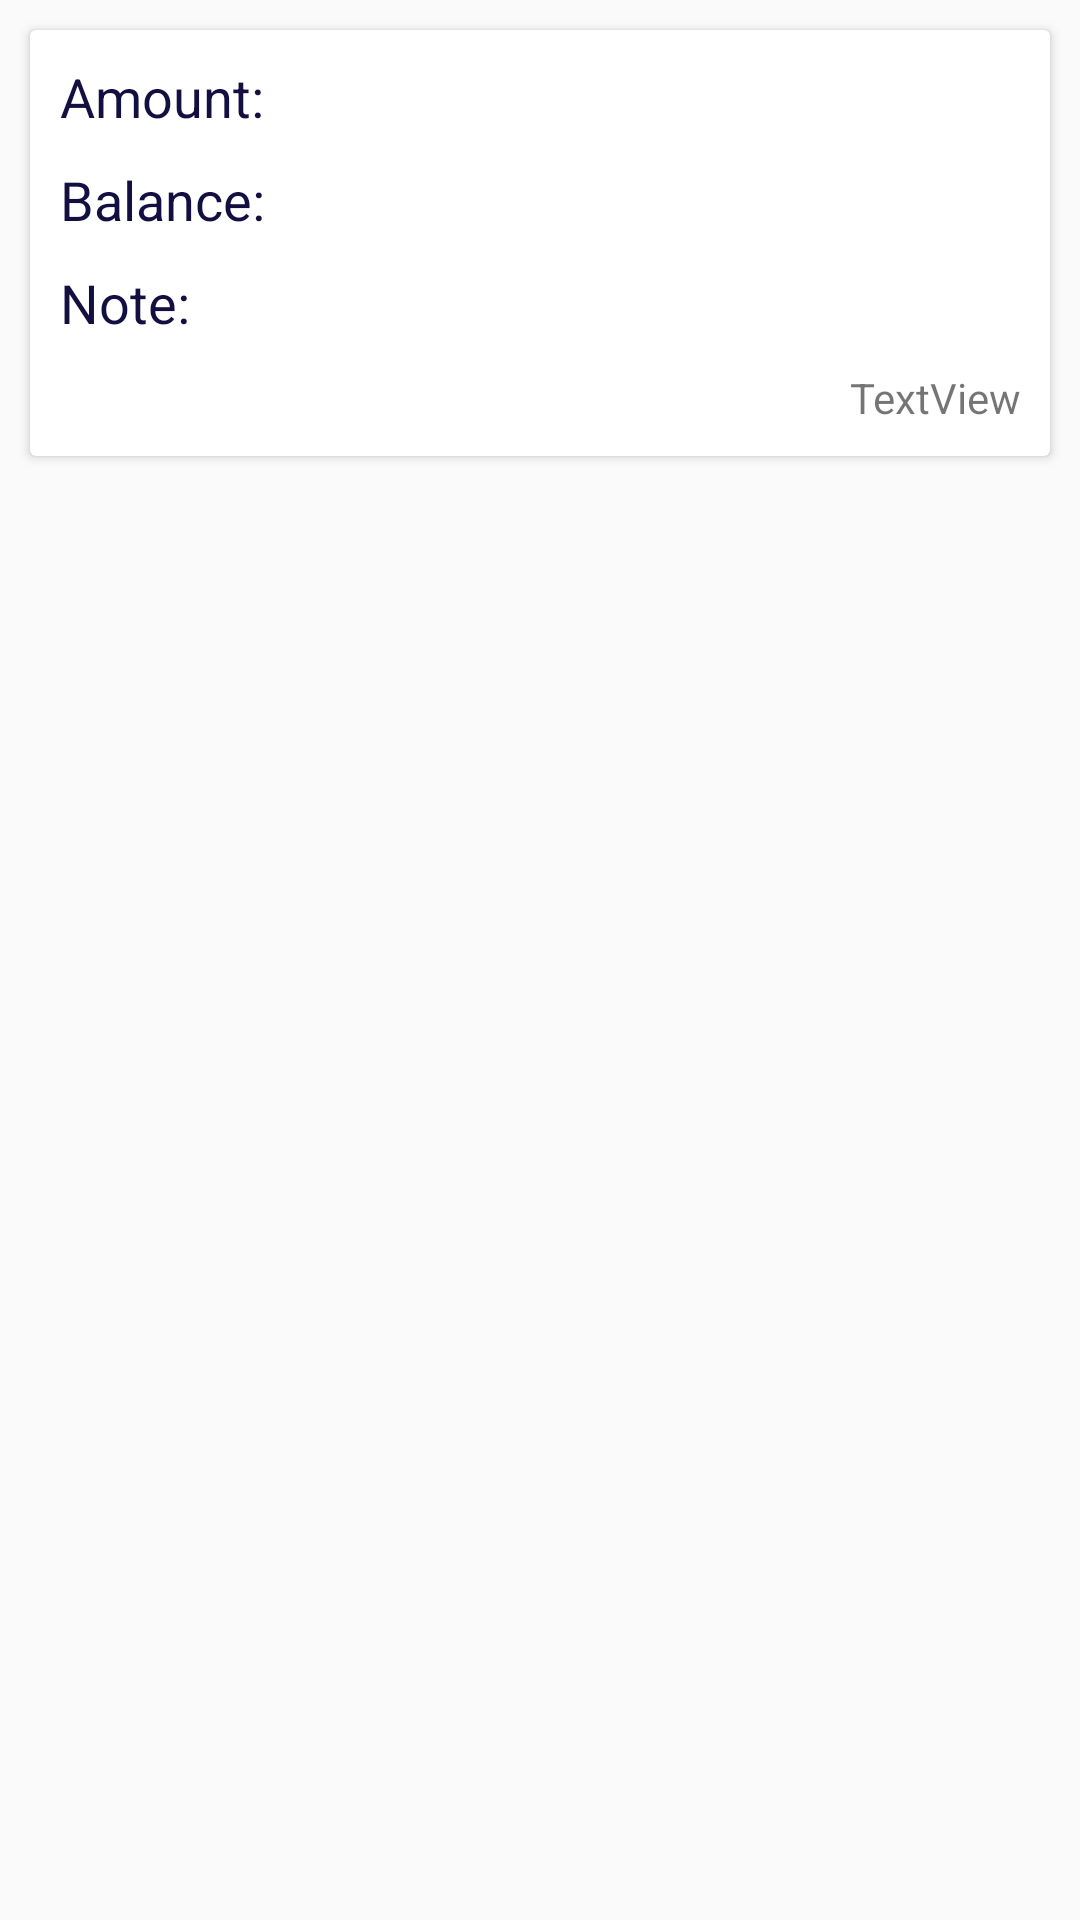

Reconstruct the res/layout file that produces this screen, plus the resources it refers to.
<!-- AndroidManifest.xml: application theme Theme.AppCompat.Light.NoActionBar -->
<!-- res/layout/other_details_row.xml -->
<?xml version="1.0" encoding="utf-8"?>
<LinearLayout xmlns:android="http://schemas.android.com/apk/res/android"
    android:layout_width="match_parent"
    android:layout_height="match_parent">

    <androidx.cardview.widget.CardView
        android:layout_width="match_parent"
        android:layout_height="wrap_content"
        android:layout_margin="10dp">

        <LinearLayout
            android:layout_width="match_parent"
            android:layout_height="match_parent"
            android:orientation="vertical"
            android:padding="10dp">

            <TextView
                android:id="@+id/textViewOdetailsAmount"
                android:layout_width="wrap_content"
                android:layout_height="wrap_content"
                android:text="@string/oDetailsAmount"
                android:textColor="@color/mycolor"
                android:textSize="18sp"
                android:layout_marginBottom="10dp"/>

            <TextView
                android:id="@+id/textViewOdetailsBalance"
                android:layout_width="wrap_content"
                android:layout_height="wrap_content"
                android:text="@string/oDetailsBalance"
                android:textColor="@color/mycolor"
                android:textSize="18sp"
                android:layout_marginBottom="10dp"/>
            <TextView
                android:id="@+id/textViewOdetailsNote"
                android:layout_width="wrap_content"
                android:layout_height="wrap_content"
                android:text="@string/oDetailsNote"
                android:textColor="@color/mycolor"
                android:textSize="18sp"
                android:layout_marginBottom="10dp"/>

            <TextView
                android:id="@+id/textViewOdetailsDate"
                android:layout_width="match_parent"
                android:layout_height="wrap_content"
                android:text="TextView"
                android:gravity="end"/>
        </LinearLayout>


    </androidx.cardview.widget.CardView>

</LinearLayout>
<!-- resources referenced by this layout -->
<resources>
  <color name="mycolor">#130f40</color>
  <string name="oDetailsAmount">Amount:\u0020</string>
  <string name="oDetailsBalance">Balance:\u0020</string>
  <string name="oDetailsNote">Note:\u0020</string>
</resources>
